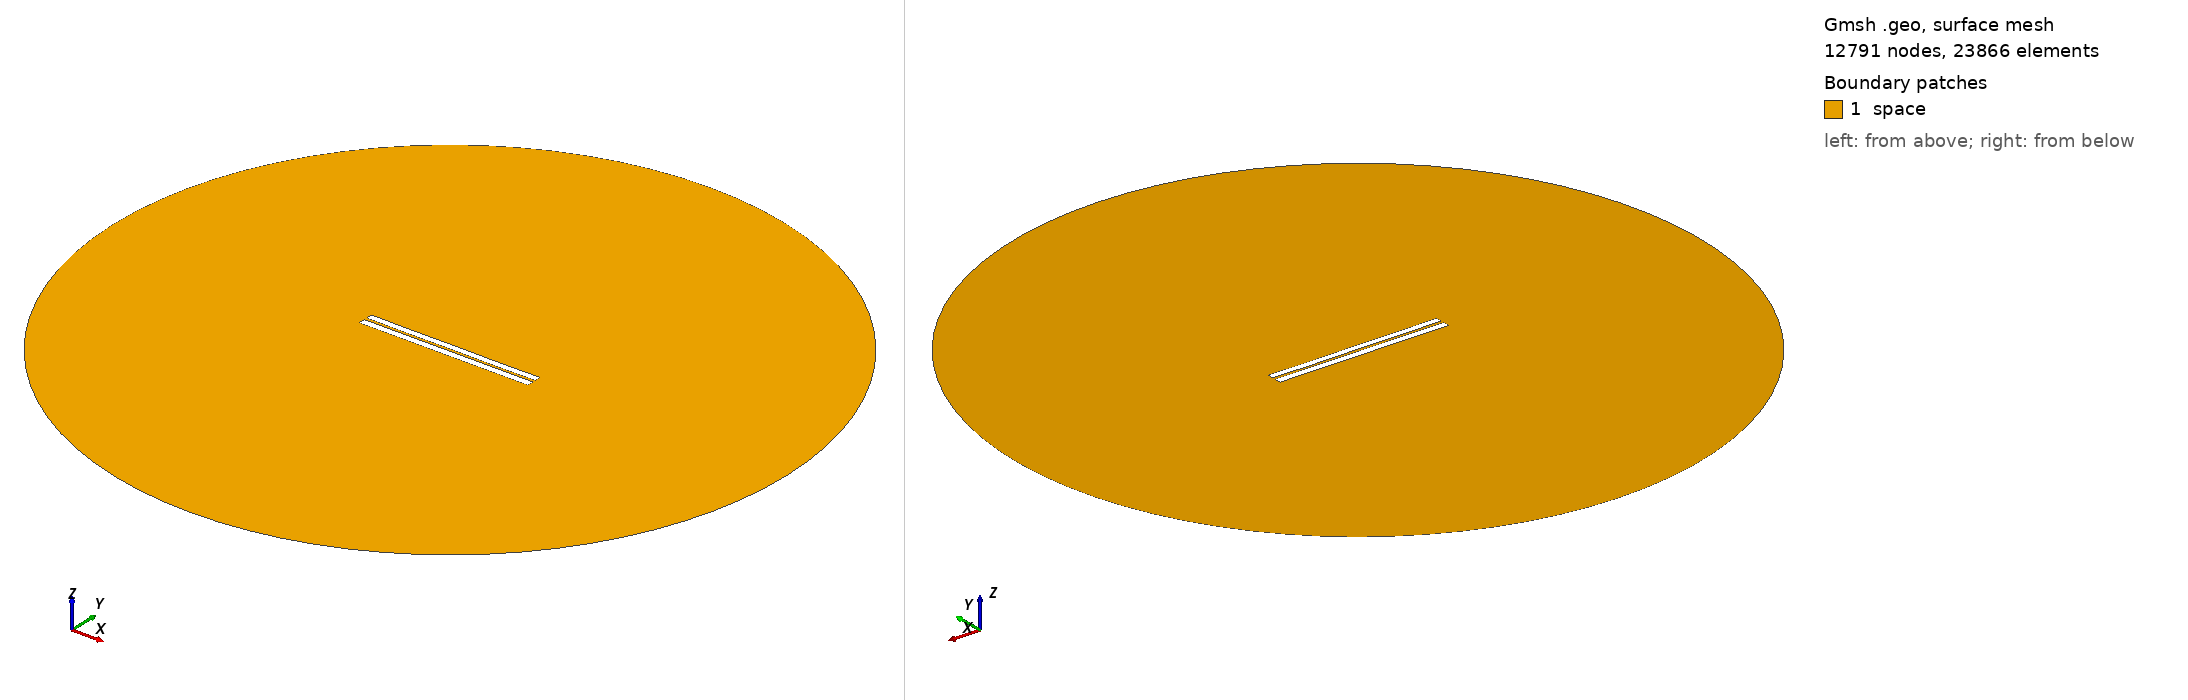

Gmsh geometry script, surface-meshed: 12791 nodes, 23866 surface elements. Boundary patches (legend numbers): 1 space. Left view from above one corner, right view from below the opposite corner. Legend entries are the model's physical surfaces. The drawing asked Gmsh for element sizes between 1% and 20% of the model's largest extent; the script's own settings can give other sizes.

=== 3162.geo (drawn) ===
//---------------------------------------
// Geometry kernel
//---------------------------------------

SetFactory("OpenCASCADE");



//---------------------------------------
// Parameters of the geometry
//---------------------------------------

// Overetch of the upper plate
overetch = 0.125;

// Distance between the plates
distance = 1.5;

// Discretization over the x axis (for the deformation)
nx = 50; 

// Length of the plate
L = 100 - overetch; 

// Number of modes
n = 4; 

// 1st mode coefficient
coeff(1) = -0.15;
beta(1) = 0.596864 * 3.1415926535 / L;

// 2nd mode coefficient
coeff(2) = -0.075;
beta(2) = 1.49418 * 3.1415926535 / L;

// 3rd mode coefficient
coeff(3) = 0.0;
beta(3) = 2.50025 * 3.1415926535 / L;

// 4th mode coefficient
coeff(4) = -0.075;
beta(4) = 3.49999 * 3.1415926535 / L;



//---------------------------------------
// Upper plate (deformed rectangle)
//---------------------------------------

// Coordiantes of the upper plate
xmin = -50;
xmax = 50 - overetch;

// Height of the upper plate
yheight = 4 - 2 * overetch;

// Indexes of the points
UpperID[] = {};
LowerID[] = {};
LeftID[] = {};
RightID[] = {};

// Point index
p = 1;

// Horizontal edges
For i In {1:nx}
    x = xmin + (i-1)*(xmax - xmin)/(nx-1);

    y_bottom = distance / 2 + overetch;
    For j In {1:n}
        C = (Cosh(beta(j)*L) + Cos(beta(j)*L)) / (Sinh(beta(j)*L) + Sin(beta(j)*L));
        y_bottom  = y_bottom + coeff(j) * (Cosh(beta(j)*(x+50)) - Cos(beta(j)*(x+50)) - C * (Sinh(beta(j)*(x+50)) - Sin(beta(j)*(x+50))));
    EndFor

    y_top = y_bottom + yheight;

    Point(p) = {x, y_top, 0, 1.0};
    UpperID[i] = p;
    p = p + 1;

    Point(p) = {x, y_bottom, 0, 1.0};
    LowerID[i] = p;
    p = p + 1;
EndFor

// Create point lists
UpperPts[] = {}; LowerPts[] = {};
For i In {1:nx}
  UpperPts[] += {UpperID[i]};
  LowerPts[] += {LowerID[i]};
EndFor

// Build splines
Spline(1) = {UpperPts[]};
Spline(2) = {LowerPts[]};
Line(3) = {LowerPts[nx-1], UpperPts[nx-1]};
Line(4) = {LowerPts[0], UpperPts[0]};

// Build the plane surface
Curve Loop(1) = {2, 3, -1, -4};
Plane Surface(1) = {1};



//---------------------------------------
// Lower plate (rectangle)
//---------------------------------------

// Vertices
Point(1001) = {-50, -1, 0, 1.0};
Point(1002) = { 50, -1, 0, 1.0};
Point(1003) = { 50,  -5, 0, 1.0};
Point(1004) = {-50,  -5, 0, 1.0};

// Edges
Line(5) = {1001, 1002};
Line(6) = {1002, 1003};
Line(7) = {1003, 1004};
Line(8) = {1004, 1001};

// Plane surface
Line Loop(2) = {5, 6, 7, 8};
Plane Surface(2) = {2}; 



//---------------------------------------
// Outer (fictious) boundary
//---------------------------------------

// Points
Point(1005) = {0, 0, 0};       // Center
Point(1006) = {200, 0, 0};     // Start point
Point(1007) = {0, 200, 0};     // 90 degrees
Point(1008) = {-200, 0, 0};    // 180 degrees
Point(1009) = {0, -200, 0};    // 270 degrees

// Circle arcs (each needs start, center, end)
Circle(9) = {1006, 1005, 1007};
Circle(10) = {1007, 1005, 1008};
Circle(11) = {1008, 1005, 1009};
Circle(12) = {1009, 1005, 1006};

// Plane surface for the entire domain
Curve Loop(3) = {9, 10, 11, 12};
Surface(3) = {3};

// Subtract the plates from the whole domain to obtain the actual domain where we want to solve the equations
BooleanDifference{ Surface{3}; Delete; }{ Surface{1}; Surface{2}; Delete; }




//---------------------------------------
// Transfinite Lines/Curves
//---------------------------------------

// Set the number of points on the boundaries
r = 7;

// Plates
Transfinite Curve {1, 2} = 50*r Using Progression 1;
Transfinite Curve {3, 4} = 2*r Using Progression 1;
Transfinite Line {5, 7} = 50*r Using Progression 1;
Transfinite Line {6, 8} = 2*r Using Progression 1;

// Outer boundary
Transfinite Line {9, 10, 11, 12} = 20 Using Progression 1;



//---------------------------------------
// Physical groups
//---------------------------------------                

// Physical curves (boundaries)
Physical Line("force_segment", 10) = {2};
Physical Line("upper_plate", 11) = {1, 3, 4};
Physical Line("lower_plate", 12) = {5, 6, 7, 8};
Physical Line("boundary", 20) = {9, 10, 11, 12};

// Physical Surfaces
Physical Surface("space", 30) = {3};



//---------------------------------------
// 6. Generate the Mesh
//---------------------------------------

// 2D mesh generation
Mesh 2;
